Run: headless pygame with SDL's dummy video driver; simulated clock (each Clock.tick advances the game by its frame time, no real sleeping); random seed 0; keys injected as events and as key.get_pressed() state; no mouse input.
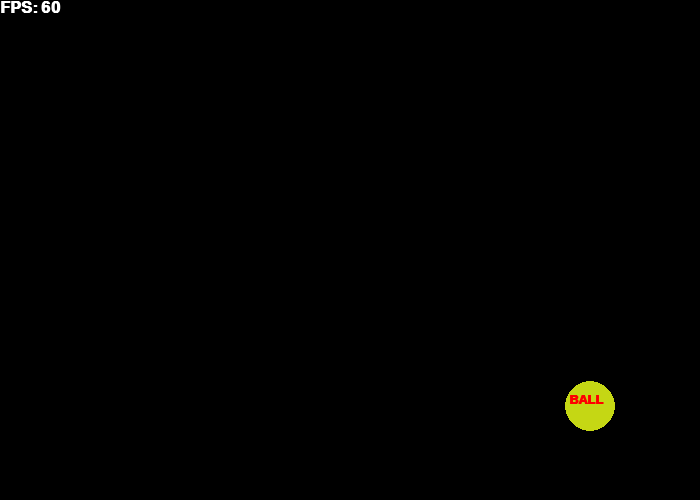
Frame 1 of 4 · flips 1–60 · no input
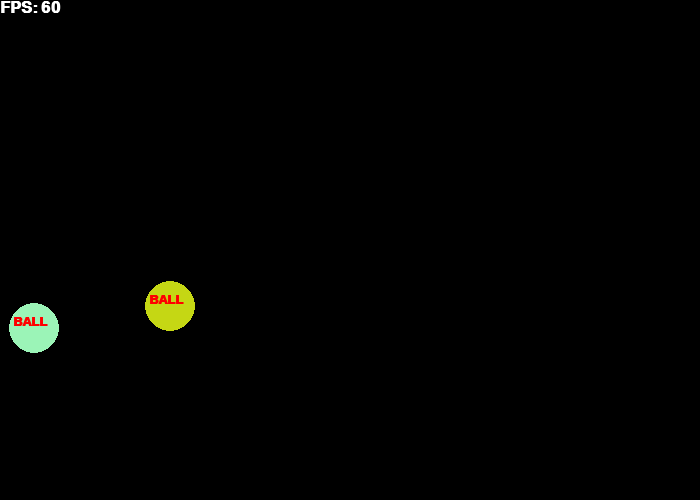
Frame 2 of 4 · flips 61–180 · tapped SPACE, RETURN · held RIGHT (→), D
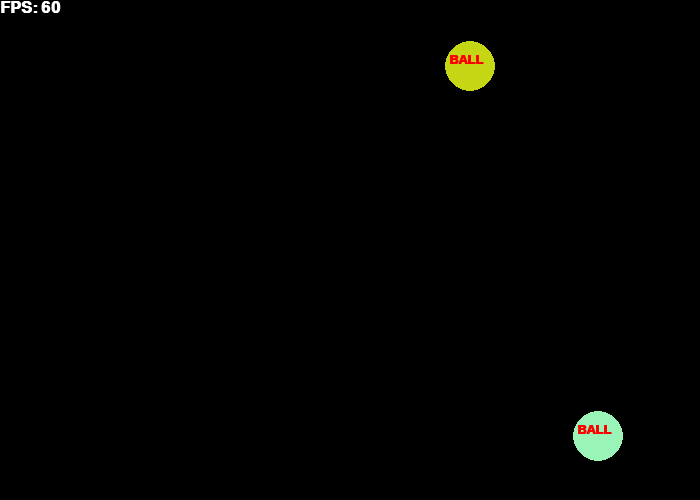
Frame 3 of 4 · flips 181–300 · held DOWN (↓), S
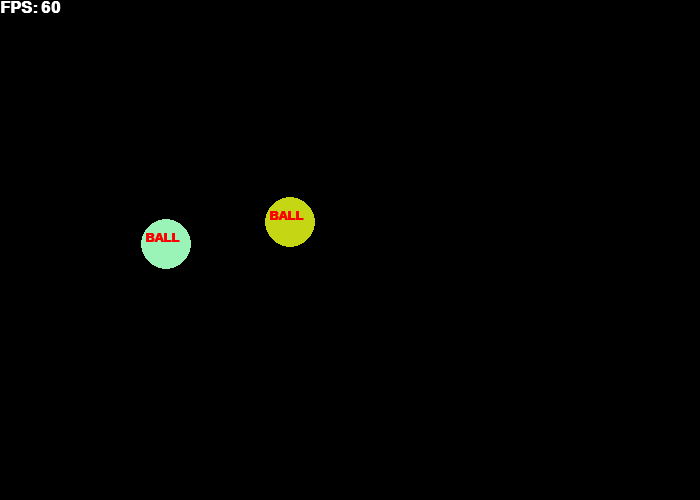
Frame 4 of 4 · flips 301–420 · held LEFT (←), A, UP (↑), W

The pygame program that drew these frames:

#######################################
# Programmer: Alexander Raptis
# Date: 18 FEB 2019
# Project: Classes Bouncing Balls
#######################################

# Importing
import pygame as pyg
import random as r

# Defining constants
BLACK 			= (  0,  0,  0)
WHITE 			= (255,255,255)
RED				= (255,  0,  0)
SCREEN_WIDTH 	= 700
SCREEN_HEIGHT	= 500
BALL_SIZE		= 25

class Ball():
	""" Sets settings for a ball """
	def __init__(self):
		# Defining attributes
		self.x = 0 
		self.y = 0
		self.change_x = 0
		self.change_y = 0
		self.color = (r.randint(0,255),r.randint(0,255),r.randint(0,255))
		
def make_ball():
	# Gives settings to ball object then returns the value of the object
	ball = Ball()
	
	ball.x = r.randrange(BALL_SIZE, SCREEN_WIDTH - BALL_SIZE)
	ball.y = r.randrange(BALL_SIZE, SCREEN_HEIGHT - BALL_SIZE)
	ball.change_x = r.randint(-10,10)
	ball.change_y = r.randint(-10,10)
	
	return ball

def main():
	# Starting main function
	pyg.init() # Initializing pygame
	
	# Setting screen size
	size = [SCREEN_WIDTH,SCREEN_HEIGHT]
	screen = pyg.display.set_mode(size)
	
	# Setting window caption
	pyg.display.set_caption("Bouncing Balls (By Alex Raptis)")
	
	# Setting clock
	clock = pyg.time.Clock()
	
	# Setting fonts
	font_fps = pyg.font.SysFont('Arial',24,True,False)
	font_ball = pyg.font.SysFont('Arial',20,True,False)
	
	# Creating ball list
	ball_list = []
	
	# Creating one ball
	ball = make_ball()
	ball_list.append(ball)

	active = True
	
	while active:
		for event in pyg.event.get():
			if event.type == pyg.QUIT:
				active = False
			elif event.type == pyg.KEYDOWN:
				# Creating new ball with space key
				if event.key == pyg.K_SPACE:
					ball = make_ball()
					ball_list.append(ball)
		
		# Bouncing balls off of screen axis		
		for ball in ball_list:
			ball.x += ball.change_x
			ball.y += ball.change_y
			
			if ball.y > SCREEN_HEIGHT - BALL_SIZE or ball.y < BALL_SIZE:
				ball.change_y *= -1
			if ball.x > SCREEN_WIDTH - BALL_SIZE or ball.x < BALL_SIZE:
				ball.change_x *= -1
		
		# Drawing
		screen.fill(BLACK)
		
		for ball in ball_list:
			# Drawing balls
			pyg.draw.circle(screen,ball.color,[ball.x,ball.y],BALL_SIZE)
			
			# Drawing ball labels
			ball_text = font_ball.render("BALL",True,RED)
			screen.blit(ball_text,[ball.x-21,ball.y-13])
		
		# Drawing fps text
		fps_text = font_fps.render(f"FPS: {int(clock.get_fps())}",True,WHITE)
		screen.blit(fps_text,[0,0])
			
		# Setting fps
		clock.tick(60)
		
		# Flipping everything to screen
		pyg.display.flip()
		
	pyg.quit()

# Running main function
if __name__ == "__main__":
	main()
